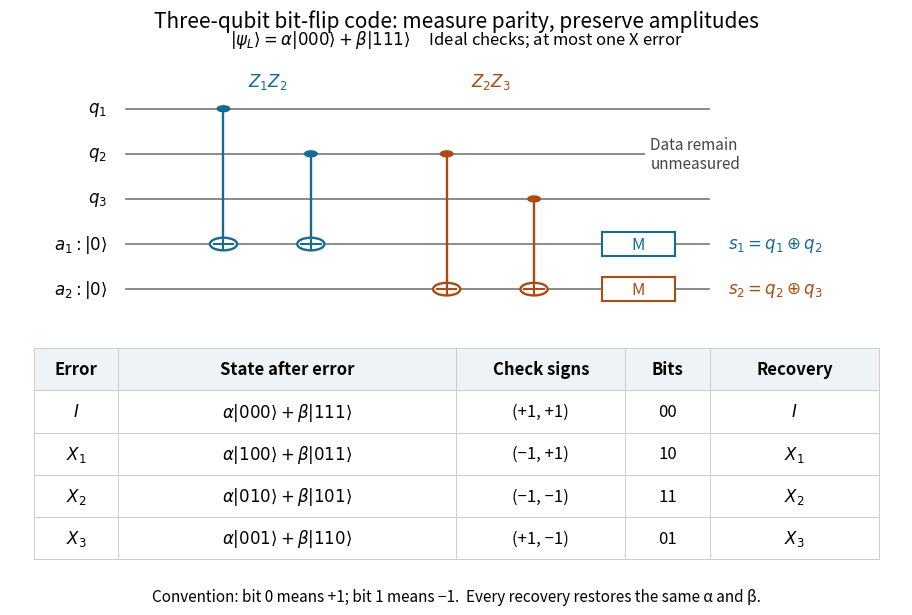

This figure's Python source: (Note: this script raises an exception after producing the figure.)
"""Draw the three-qubit code's ordered parity checks and recovery table.

Tested with Python 3.14.4, NumPy 2.3.5, Matplotlib 3.10.7.
Run from _media: MPLBACKEND=Agg python3 ../quantum-bit-flip-syndromes.py
Writes quantum-bit-flip-syndromes.png to the current working directory.
"""

from pathlib import Path

import matplotlib.pyplot as plt
from matplotlib.patches import Circle, Rectangle


def cnot(ax, x, control, target, color):
    ax.plot([x, x], [control, target], color=color, lw=1.7, zorder=2)
    ax.add_patch(Circle((x, control), 0.065, color=color, zorder=3))
    ax.add_patch(Circle((x, target), 0.14, facecolor="white",
                        edgecolor=color, lw=1.7, zorder=3))
    ax.plot([x - 0.10, x + 0.10], [target, target], color=color, lw=1.5, zorder=4)
    ax.plot([x, x], [target - 0.10, target + 0.10], color=color, lw=1.5, zorder=4)


def main():
    plt.rcParams.update({"font.size": 12, "figure.facecolor": "white",
                         "savefig.facecolor": "white", "axes.facecolor": "white"})
    blue, orange = "#176a92", "#a94b12"
    fig = plt.figure(figsize=(9.6, 6.4), dpi=100)
    fig.suptitle("Three-qubit bit-flip code: measure parity, preserve amplitudes",
                 fontsize=15, y=0.97)
    fig.text(0.5, 0.915,
             r"$|\psi_L\rangle=\alpha|000\rangle+\beta|111\rangle$"
             "     Ideal checks; at most one X error",
             ha="center", fontsize=12)

    ax = fig.add_axes((0.035, 0.49, 0.93, 0.37))
    ax.set_xlim(-0.1, 9.1)
    ax.set_ylim(-0.6, 4.65)
    ax.axis("off")
    labels = [r"$q_1$", r"$q_2$", r"$q_3$", r"$a_1:|0\rangle$", r"$a_2:|0\rangle$"]
    for y, label in zip((4, 3, 2, 1, 0), labels):
        ax.text(0.9, y, label, ha="right", va="center")
        ax.plot([1.1, 7.1], [y, y], color="#777777", lw=1.2, zorder=1)
    for x, control, target, color in ((2.1, 4, 1, blue), (3.0, 3, 1, blue),
                                      (4.4, 3, 0, orange), (5.3, 2, 0, orange)):
        cnot(ax, x, control, target, color)
    ax.text(2.55, 4.5, r"$Z_1Z_2$", ha="center", color=blue)
    ax.text(4.85, 4.5, r"$Z_2Z_3$", ha="center", color=orange)
    for y, label, color in ((1, r"$s_1=q_1\oplus q_2$", blue),
                             (0, r"$s_2=q_2\oplus q_3$", orange)):
        ax.add_patch(Rectangle((6.0, y - 0.27), 0.75, 0.54,
                               facecolor="white", edgecolor=color, lw=1.5, zorder=3))
        ax.text(6.375, y, "M", ha="center", va="center", color=color)
        ax.text(7.3, y, label, ha="left", va="center", color=color)
    ax.text(6.5, 3, "Data remain\nunmeasured", ha="left", va="center",
            color="#444444", fontsize=11, bbox={"facecolor": "white", "edgecolor": "none"})

    tax = fig.add_axes((0.06, 0.11, 0.88, 0.33))
    tax.axis("off")
    rows = []
    for site, error, recovery in ((None, "$I$", "$I$"), (0, "$X_1$", "$X_1$"),
                                  (1, "$X_2$", "$X_2$"), (2, "$X_3$", "$X_3$")):
        word = [0, 0, 0]
        if site is not None:
            word[site] = 1
        complement = [1 - b for b in word]
        syndrome = (word[0] ^ word[1], word[1] ^ word[2])
        ket0 = "".join(map(str, word))
        ket1 = "".join(map(str, complement))
        state = rf"$\alpha|{ket0}\rangle+\beta|{ket1}\rangle$"
        signs = ", ".join("+1" if s == 0 else "−1" for s in syndrome)
        rows.append([error, state, f"({signs})", "".join(map(str, syndrome)), recovery])
    table = tax.table(cellText=rows,
                      colLabels=["Error", "State after error", "Check signs", "Bits", "Recovery"],
                      cellLoc="center", colLoc="center", loc="center",
                      colWidths=[0.10, 0.40, 0.20, 0.10, 0.20], bbox=(0, 0, 1, 1))
    table.auto_set_font_size(False)
    table.set_fontsize(12)
    for (row, col), cell in table.get_celld().items():
        cell.set_edgecolor("#cccccc")
        cell.set_linewidth(0.7)
        cell.set_facecolor("#edf3f6" if row == 0 else "white")
        if row == 0:
            cell.set_text_props(weight="bold")
    fig.text(0.5, 0.045, "Convention: bit 0 means +1; bit 1 means −1.  "
             "Every recovery restores the same α and β.", ha="center", fontsize=11)
    fig.savefig(Path(__file__).with_suffix(".png").name, dpi=100,
                facecolor="white", transparent=False)
    plt.close(fig)


if __name__ == "__main__":
    main()
